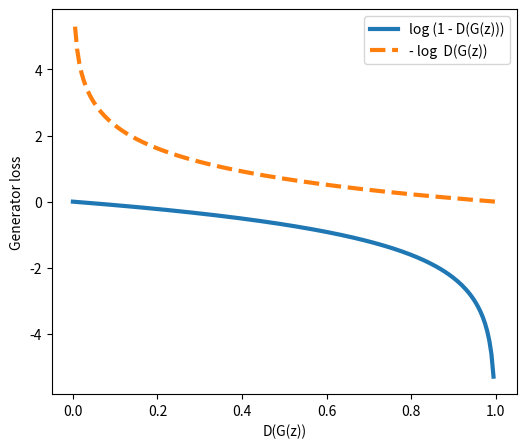
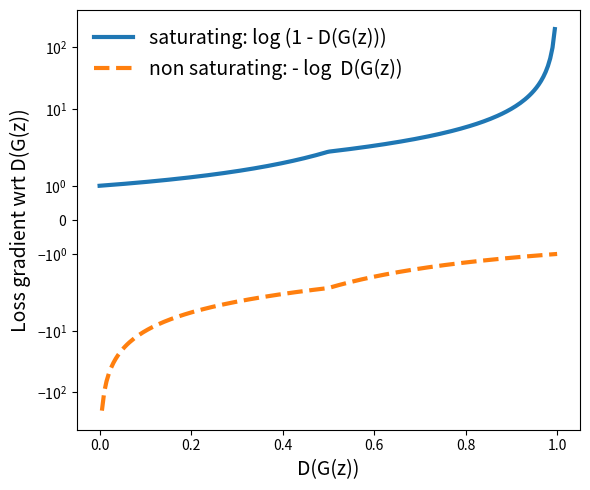
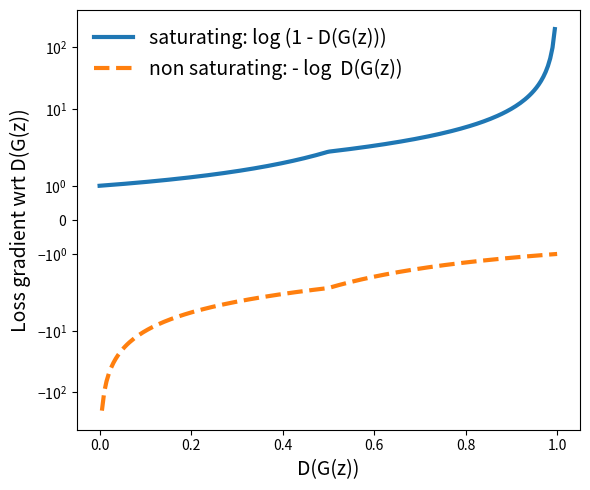
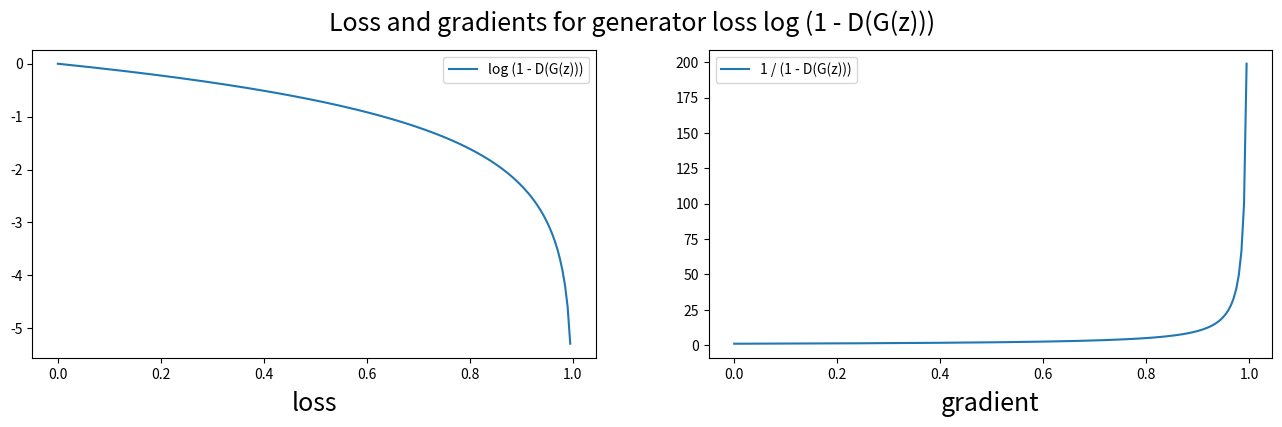
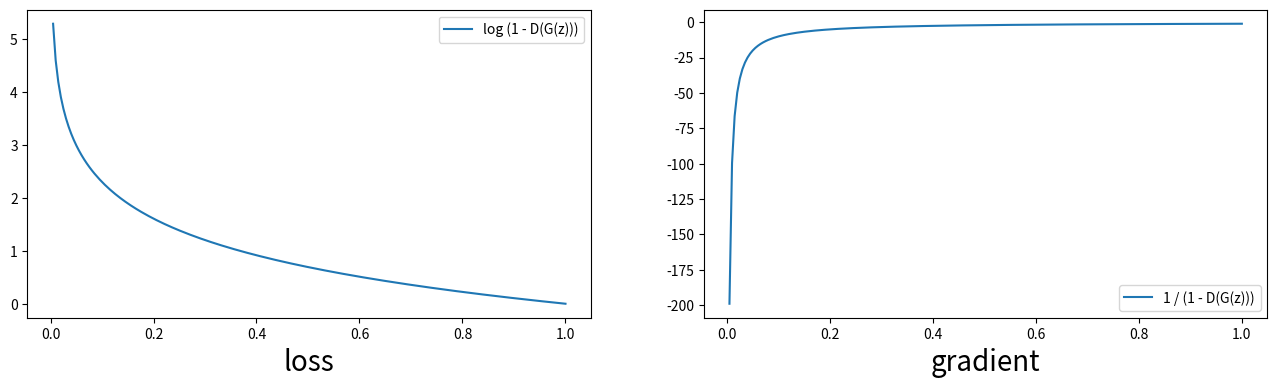

Generate these figures, in order, with matplotlib:
# ---
# jupyter:
#   jupytext:
#     text_representation:
#       extension: .py
#       format_name: light
#       format_version: '1.5'
#       jupytext_version: 1.11.3
#   kernelspec:
#     display_name: Python 3
#     name: python3
# ---

# + [markdown] id="view-in-github" colab_type="text"
# <a href="https://colab.research.google.com/<link-removed>" target="_parent"><img src="https://colab.research.google.com/<link-removed>" alt="Open In Colab"/></a>

# + [markdown] id="WAREjjWaP0AP"
# # Visualise the difference in gradients induced between the original GAN loss and the non-saturating loss
#
# Author: Mihaela Rosca 
#
# In both cases the discriminator is trained using a cross entropy loss:
# $$ \max_{\phi} E_{p^*(x)} \log D_{\phi}(x) + E_{p(z)} \log (1 - D_{\phi}{G_{\theta}(z)))} $$
#
# In the case of the zero sum loss the generator is trained using the objective:
# $$ \min_{\theta} E_{p(z)} \log (1 - D_{\phi}(G_{\theta}(z))) $$
#
# In the case of a non saturating loss, the generator is trained using the objective:
# $$ \min_{\theta} E_{p(z)} - \log (D_{\phi}(G_{\theta}(z))) $$
#
#
# We want to see how the gradients of these generator losses behave with respect
# to the $D_{\phi}(G_{\theta}(z))$. This would tell us something about when the 
# generator is learning, as we would like to get a good learning signal when the generator is doing badly (the discriminator can tell the generated data is fake, i.e. $D_{\phi}(G_{\theta}(z))$ is small). Below we see that for the non-saturating loss, we obtain this behaviour, while for the zero sum (or saturating loss), the generator gets a lot less information on how to change when it is not performing well. 
#
#
#

# + id="Z3WWu05zmQ-q"
import numpy as np
from matplotlib import pyplot as plt
import seaborn as sns

# + id="j7taCK0qnw72" colab={"base_uri": "https://localhost:8080/", "height": 487} outputId="85cebdc0-8b62-46eb-99eb-760e70260772"
d_g_x = np.linspace(0.0, 1.0, 200)
loss1 = np.log(1 - d_g_x)
grad1 = 1 / (1 - d_g_x)


loss2 = - np.log(d_g_x)
grad2 = - 1 / d_g_x

plt.figure(figsize=(6, 5))
plt.plot(d_g_x, loss1, label='log (1 - D(G(z)))',  lw=3)
plt.plot(d_g_x, loss2, label='- log  D(G(z))',  lw=3, ls='--')
plt.xlabel('D(G(z))')
plt.ylabel('Generator loss')
plt.legend()

# + id="UpRdTzOMoXp9" colab={"base_uri": "https://localhost:8080/", "height": 522} outputId="59c1a9f5-648c-4d4b-a04a-68f690959a61"
d_g_x = np.linspace(0.0, 1.0, 200)
loss1 = np.log(1 - d_g_x)
grad1 = 1 / (1 - d_g_x)


loss2 = - np.log(d_g_x)
grad2 = - 1 / d_g_x




plt.figure(figsize=(6, 5))
plt.plot(d_g_x, grad1, label='saturating: log (1 - D(G(z))) ', lw=3)
plt.plot(d_g_x, grad2, label='non saturating: - log  D(G(z))', lw=3, ls='--')
plt.xlabel('D(G(z))',  fontsize=14)
plt.ylabel('Loss gradient wrt D(G(z))',  fontsize=14)
plt.yscale('symlog')
plt.tight_layout()
plt.legend(fontsize=14, framealpha=0)

# + id="wgEpp3U0N6FA" colab={"base_uri": "https://localhost:8080/", "height": 522} outputId="2952cb1d-9ab0-44fb-da5e-7828301506e0"
d_g_x = np.linspace(0.0, 1.0, 200)
loss1 = np.log(1 - d_g_x)
grad1 = 1 / (1 - d_g_x)


loss2 = - np.log(d_g_x)
grad2 = - 1 / d_g_x




plt.figure(figsize=(6, 5))
plt.plot(d_g_x, grad1, label='saturating: log (1 - D(G(z)))', lw=3)
plt.plot(d_g_x, grad2, label='non saturating: - log  D(G(z))', lw=3, ls='--')
plt.xlabel('D(G(z))', fontsize=14)
plt.ylabel('Loss gradient wrt D(G(z))', fontsize=14)
plt.yscale('symlog')
plt.tight_layout()
plt.legend(fontsize=14, framealpha=0)

# + id="-XqJsyOMnXB8" colab={"base_uri": "https://localhost:8080/", "height": 404} outputId="21930d59-2f16-4cf9-f082-e74584c65887"
d_g_x = np.linspace(0.0, 1.0, 200)
loss = np.log(1 - d_g_x)
grad = 1 / (1 - d_g_x)

figsize = (16, 4)
fig, axs = plt.subplots(1, 2, figsize=figsize)


# First plot the loss, and then the derivative.
axs[0].plot(d_g_x, loss, label='log (1 - D(G(z)))')
axs[0].set_title('loss', fontsize=18, y=-0.2)
axs[0].legend()

axs[1].plot(d_g_x, grad, label='1 / (1 - D(G(z)))')
axs[1].set_title('gradient', fontsize=18, y=-0.2)
axs[1].legend()

plt.suptitle('Loss and gradients for generator loss log (1 - D(G(z)))', fontsize=18)

# + id="vERw1x8Onbsb" colab={"base_uri": "https://localhost:8080/", "height": 375} outputId="34327cc1-0dd4-4a99-94bb-b0bad8a69c73"
d_g_x = np.linspace(0.0, 1.0, 200)
loss = - np.log(d_g_x)
grad = - 1 / d_g_x

figsize = (16, 4)
fig, axs = plt.subplots(1, 2, figsize=figsize)


# First plot the loss, and then the derivative.
axs[0].plot(d_g_x, loss, label='log (1 - D(G(z)))')
axs[0].set_title('loss', fontsize=20, y=-0.2)
axs[0].legend()
axs[1].plot(d_g_x, grad, label='1 / (1 - D(G(z)))')
axs[1].set_title('gradient', fontsize=20, y=-0.2)
axs[1].legend()
